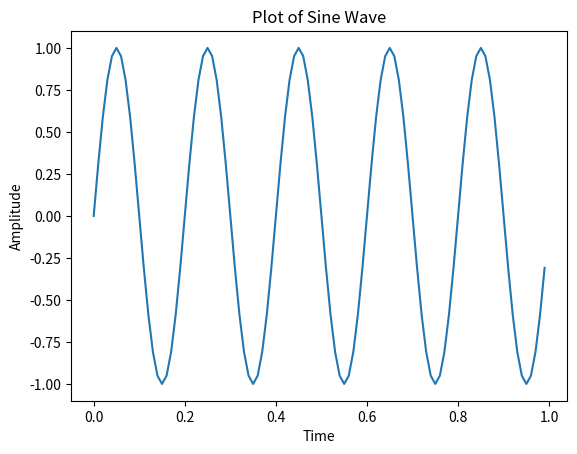

The matplotlib source for this figure:
import numpy as np
import csv
import matplotlib.pyplot as plt

# Generate time vector and sine wave
t = np.arange(0, 1, 0.01)
f = 5
x = np.sin(2 * np.pi * f * t)

# Write sine wave to CSV file using csv.writer
csvfile = open('data2.csv', 'w', newline='')
writer = csv.writer(csvfile)
for val in x:
    writer.writerow([val])
csvfile.close()

# Read sine wave from CSV file using csv.reader
data = []
csvfile = open("data2.csv", "r")
reader = csv.reader(csvfile)
for row in reader:
    data.append(float(row[0]))
csvfile.close()

# Convert to NumPy array
data = np.array(data)

print(data)

# Plot sine wave
plt.plot(t, data)
plt.xlabel('Time')
plt.ylabel('Amplitude')
plt.title('Plot of Sine Wave')
plt.show()
